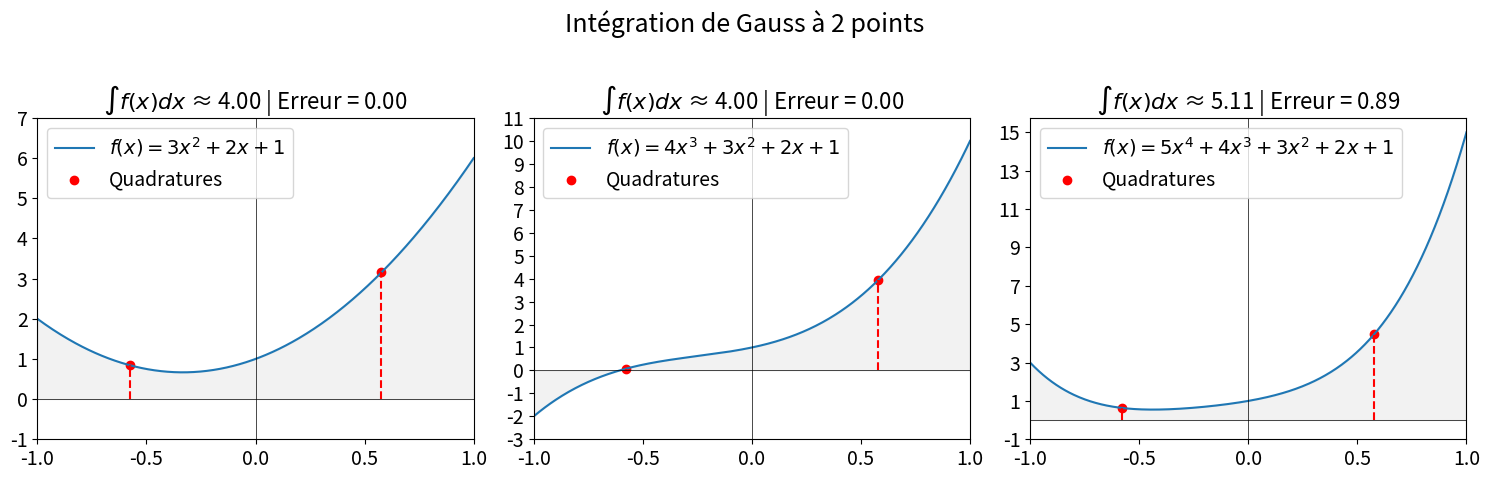

The matplotlib source for this figure:
import numpy as np
import matplotlib.pyplot as plt
from numpy.polynomial.polynomial import Polynomial
from scipy.integrate import quad

# Points et poids de Gauss à 2 points sur [-1, 1]
gauss_points = [-1/np.sqrt(3), 1/np.sqrt(3)]
gauss_weights = [1, 1]

# Génère les polynômes de degré 1 à 4
degrees = [2, 3, 4]

x = np.linspace(-1, 1, 400)

fig, axs = plt.subplots(1, 3, figsize=(15, 5))
axs = axs.ravel()

labels = ["$f(x) = 3x^2 + 2x + 1$", "$f(x) = 4x^3 + 3x^2 + 2x + 1$", "$f(x) = 5x^4 + 4x^3 + 3x^2 + 2x + 1$"]

for i, deg in enumerate(degrees):
    # Crée un polynôme aléatoire de degré `deg` avec des coefficients simples
    coeffs = np.arange(1, deg + 2)  # Par exemple : [1, 2] pour deg=1
    p = Polynomial(coeffs)
    y = p(x)

    # Valeur exacte de l'intégrale
    exact_integral, _ = quad(p, -1, 1)

    approx_integral = sum(w * p(xi) for w, xi in zip(gauss_weights, gauss_points))
    samples = [p(xi) for w, xi in zip(gauss_weights, gauss_points)]
    
    axs[i].plot(x, y, label= labels[i])
    axs[i].fill_between(x, y, alpha=0.1, color='grey')
    axs[i].vlines(gauss_points, 0, samples, color='red', linestyle='--')
    axs[i].scatter(gauss_points, samples, alpha=1, color='red', label='Quadratures')
    
    axs[i].set_xlim([-1, 1])

    axs[i].set_xticks(np.arange(-1, 1.1, 0.5))
    
    ymin, ymax = axs[i].get_ylim()
    axs[i].set_yticks(np.arange(np.floor(ymin), np.ceil(ymax) + 1, 1 if i < 2  else 2 ))
    
    axs[i].set_title(f"$\int f(x) dx$ ≈ {approx_integral:.2f} | Erreur = {abs(approx_integral - exact_integral):.2f}", fontsize=16)
    axs[i].axhline(0, color='black', linewidth=0.5)
    axs[i].axvline(0, color='black', linewidth=0.5)
    
    axs[i].legend(fontsize=14)
    axs[i].grid(False)
    
    axs[i].tick_params(axis='both', labelsize=14) 

# Augmenter la taille du titre global de la figure
plt.suptitle("Intégration de Gauss à 2 points", fontsize=18) # Augmenté à 18 pour le titre principal
plt.tight_layout(rect=[0, 0.03, 1, 0.95])
plt.savefig("08_gaussian_quadrature.png")
plt.show()
